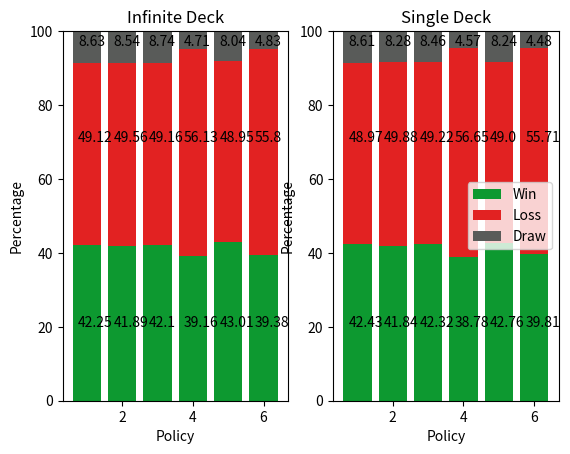
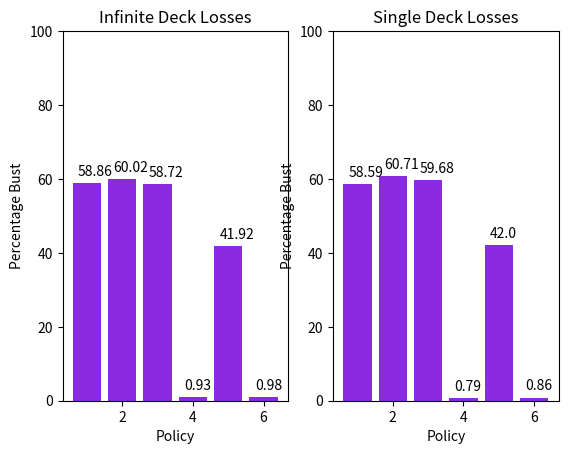
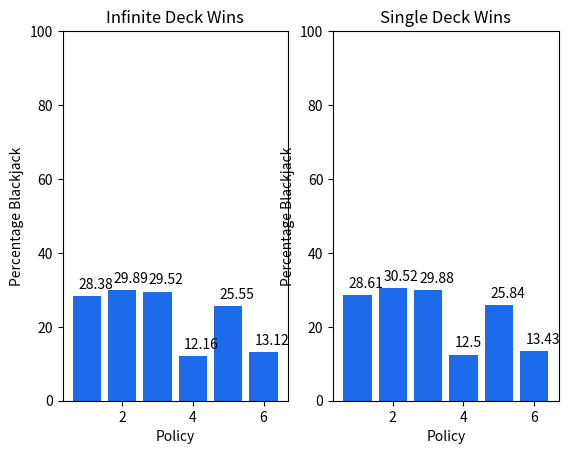
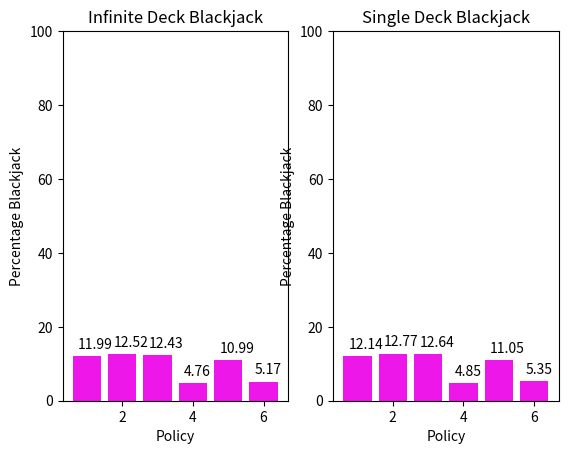

Source code (Python) for these figures, in order:
import random
import numpy as np
import matplotlib.pyplot as plt

def createDeck():
    ''' Returns a non-shuffled 52-card deck ''' 
    deck = [11] * 4             # add four aces
    for num in range(2, 11):    # add four copies of 2 - 10
        deck += [num] * 4
    deck += [10] * 12           # add four jacks, queens, kings
    return deck

def drawCard(deck, version):
    ''' Returns card from deck '''
    # version 1 is infinite deck, version 2 is single deck
    return random.choice(deck) if version == 1 else deck.pop(0)

def turn(deck, hand, policy, version):
    ''' Draw cards given policy '''
    if(sum(hand) == 21):
        return 21
    while(policy(hand)):
        hand.append(drawCard(deck, version))
        if(sum(hand) == 21):
            break
        elif(sum(hand) > 21 and 11 in hand):
            hand[hand.index(11)] = 1
        elif(sum(hand) > 21):
            break
    return sum(hand)

def playGame(playerPolicy, version):
    ''' Play one blackjack game '''
    # initialize deck
    deck = createDeck()
    random.shuffle(deck)
    dealerPolicy = lambda dealerHand: sum(dealerHand) < 17

    # initialize hands
    playerHand = []
    dealerHand = []
    playerHand.append(drawCard(deck, version))
    playerHand.append(drawCard(deck, version))
    dealerHand.append(drawCard(deck, version))
    dealerHand.append(drawCard(deck, version))

    # player takes turn
    playerResult = turn(deck, playerHand, playerPolicy, version)
    if playerResult == 21:  # player won
        return 100
    elif playerResult > 21: # player lost
        return -100
    else:
        dealerResult = turn(deck, dealerHand, dealerPolicy, version)
        if dealerResult > 21:   # dealer lost
            return 1
        return playerResult - dealerResult


def simulate():
    ''' Monte Carlo simulation using defined policies'''

    # define policies
    policy1 = lambda playerHand: not(sum(playerHand) >= 17)
    policy2 = lambda playerHand: not(sum(playerHand) >= 17 and 11 not in playerHand)
    policy3 = lambda playerHand: False if sum(playerHand) >= 17 and 11 not in playerHand else random.randint(0,1)==0 if     sum(playerHand) >= 17 else True
    policy4 = lambda playerHand: False
    policy5 = lambda playerHand: sum(playerHand) <= 15
    policy6 = lambda playerHand: sum(playerHand) <= 16 and 11 in playerHand
    policies = [policy1, policy2, policy3, policy4, policy5, policy6]

    iterations = 50000
    winRates, lossRates, drawRates, bustRates, blackjackRates, overallBlackjack = [[], []], [[], []], [[], []], [[], []], [[], []], [[], []]

    for version in [1, 2]:
        for policy in range(len(policies)):
            #print('------------------- ')
            #print('| Policy %d' % (policy+1), end = ' ')
            #print('Infinite Deck' if version == 1 else 'Single Deck')
            numWon, numLoss, numDraw = 0, 0, 0
            numBust = 0
            numBlackjack = 0

            for _ in range(iterations):
                result = playGame(policies[policy], version)
                if result > 0:
                    numWon += 1
                    if result == 100:
                        numBlackjack += 1
                elif result < 0:
                    numLoss += 1
                    if result == -100:
                        numBust += 1
                else:
                    numDraw += 1

            winRates[version - 1].append(numWon / iterations * 100)
            lossRates[version - 1].append(numLoss / iterations * 100)
            drawRates[version - 1].append(numDraw / iterations * 100)
            bustRates[version - 1].append(numBust / numLoss * 100)
            blackjackRates[version - 1].append(numBlackjack / numWon * 100)
            overallBlackjack[version-1].append(numBlackjack / iterations * 100)

            print('Policy %d won %.2f%% of the time' % (policy + 1, winRates[version-1][-1]))

    print(winRates[0].index(max(winRates[0]))+1, winRates[1].index(max(winRates[1]))+1)
    print(lossRates[0].index(max(lossRates[0]))+1, lossRates[1].index(max(lossRates[1]))+1)
    print(drawRates[0].index(max(drawRates[0]))+1, drawRates[1].index(max(drawRates[1]))+1)
    
    # plot win/loss/draw rates
    policyNumber = range(1, 7)
    _, (ax1, ax2) = plt.subplots(1, 2)

    winBar = ax1.bar(policyNumber, winRates[0], color='#0d9930')
    lossBar = ax1.bar(policyNumber, lossRates[0], bottom = winRates[0], color='#e22222')
    drawBar = ax1.bar(policyNumber, drawRates[0], bottom = np.add(winRates[0], lossRates[0]).tolist(), color='#595b59')
    ax1.set_ylim([0, 100])
    ax1.set_xlabel('Policy')
    ax1.set_ylabel('Percentage')
    ax1.set_title('Infinite Deck')
    for i in policyNumber:
        ax1.text(i-0.25, 20, round(winRates[0][i-1],2))
        ax1.text(i-0.25, 70, round(lossRates[0][i-1],2))
        ax1.text(i-0.25, 96, round(drawRates[0][i-1],2))

    ax2.bar(policyNumber, winRates[1], color='#0d9930')
    ax2.bar(policyNumber, lossRates[1], bottom = winRates[1], color='#e22222')
    ax2.bar(policyNumber, drawRates[1], bottom = np.add(winRates[1], lossRates[1]).tolist(), color='#595b59')
    ax2.set_ylim([0, 100])
    ax2.set_xlabel('Policy')
    ax2.set_ylabel('Percentage')
    ax2.set_title('Single Deck')
    for i in policyNumber:
        ax2.text(i-0.25, 20, round(winRates[1][i-1],2))
        ax2.text(i-0.25, 70, round(lossRates[1][i-1],2))
        ax2.text(i-0.25, 96, round(drawRates[1][i-1],2))

    plt.legend((winBar[0], lossBar[0], drawBar[0]), ('Win', 'Loss', 'Draw'))

    # plot bust
    _, (ax3, ax4) = plt.subplots(1, 2)
    ax3.bar(policyNumber, bustRates[0], color='#8A2BE2')
    ax3.set_ylim([0, 100])
    ax3.set_xlabel('Policy')
    ax3.set_ylabel('Percentage Bust')
    ax3.set_title('Infinite Deck Losses')
    for i in policyNumber:
        ax3.text(i-0.25, round(bustRates[0][i-1],2) + 2, round(bustRates[0][i-1],2))

    ax4.bar(policyNumber, bustRates[1], color='#8A2BE2')
    ax4.set_ylim([0, 100])
    ax4.set_xlabel('Policy')
    ax4.set_ylabel('Percentage Bust')
    ax4.set_title('Single Deck Losses')
    for i in policyNumber:
        ax4.text(i-0.25, round(bustRates[1][i-1],2) + 2, round(bustRates[1][i-1],2))

    # plot blackjack
    _, (ax5, ax6) = plt.subplots(1, 2)
    ax5.bar(policyNumber, blackjackRates[0], color='#1c6bea')
    ax5.set_ylim([0, 100])
    ax5.set_xlabel('Policy')
    ax5.set_ylabel('Percentage Blackjack')
    ax5.set_title('Infinite Deck Wins')
    for i in policyNumber:
        ax5.text(i-0.25, round(blackjackRates[0][i-1],2) + 2, round(blackjackRates[0][i-1],2))

    ax6.bar(policyNumber, blackjackRates[1], color='#1c6bea')
    ax6.set_ylim([0, 100])
    ax6.set_xlabel('Policy')
    ax6.set_ylabel('Percentage Blackjack')
    ax6.set_title('Single Deck Wins')
    for i in policyNumber:
        ax6.text(i-0.25, round(blackjackRates[1][i-1],2) + 2, round(blackjackRates[1][i-1],2))  


    # plot overall blackjack
    _, (ax7, ax8) = plt.subplots(1, 2)
    ax7.bar(policyNumber, overallBlackjack[0], color='#ed17e9')
    ax7.set_ylim([0, 100])
    ax7.set_xlabel('Policy')
    ax7.set_ylabel('Percentage Blackjack')
    ax7.set_title('Infinite Deck Blackjack')
    for i in policyNumber:
        ax7.text(i-0.25, round(overallBlackjack[0][i-1],2) + 2, round(overallBlackjack[0][i-1],2))

    ax8.bar(policyNumber, overallBlackjack[1], color='#ed17e9')
    ax8.set_ylim([0, 100])
    ax8.set_xlabel('Policy')
    ax8.set_ylabel('Percentage Blackjack')
    ax8.set_title('Single Deck Blackjack')
    for i in policyNumber:
        ax8.text(i-0.25, round(overallBlackjack[1][i-1],2) + 2, round(overallBlackjack[1][i-1],2))  
    plt.show()
    
simulate()

